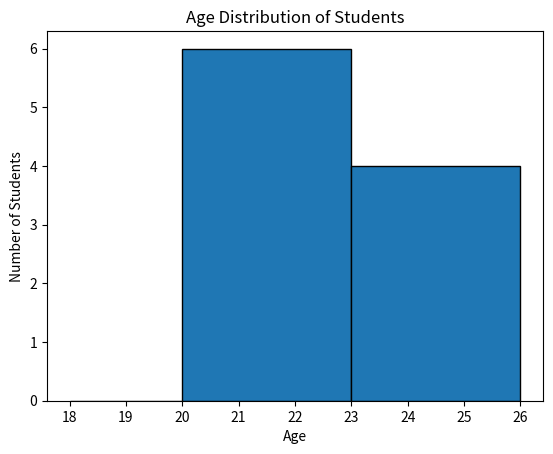

Generate this figure with matplotlib:
import pandas as pd
import numpy as np
import random
import matplotlib.pyplot as plt

# Set the seed for reproducibility of random numbers
np.random.seed(42)

# Create lists to store the data
common_names = ["John", "Maria", "Constantine", "Eleni", "Dimitris", "Anna", "Panagiotis", "Sophia", "Nikolaos", "Vasiliki", "George",
                "Petros", "Elpida", "Julia", "Areti", "Isidoros", "Anastasios", "Katerina"]
names = []
ages = []
grades = []

# Generate random data for 10 students
for _ in range(10):
    while True:
        name = random.choice(common_names)
        if name not in names:
            names.append(name)
            break

    # Generate a random age between 18 and 25
    age = np.random.randint(18, 26)
    ages.append(age)

    # Generate a random grade between 0 and 100
    grade = np.random.randint(0, 101)
    grades.append(grade)

# Create the DataFrame
students_df = pd.DataFrame({'Name': names, 'Age': ages, 'Grade': grades})

# Filter the DataFrame for students aged 20 and with a grade above 50
filtered_df = students_df[(students_df['Age'] == 20) & (students_df['Grade'] > 50)]

# Calculate the mean grade from the filtered DataFrame
mean_grade = filtered_df['Grade'].mean()

# Select the 'Age' column
ages_1 = students_df['Age']
# Define age bins with a step of three
bins = [18, 20, 23, 26]
# Create the histogram
ages_1.plot(kind='hist', bins=bins, edgecolor='black')
# Add titles and labels
plt.title('Age Distribution of Students')
plt.xlabel('Age')
plt.ylabel('Number of Students')
# Display the histogram
plt.show()
